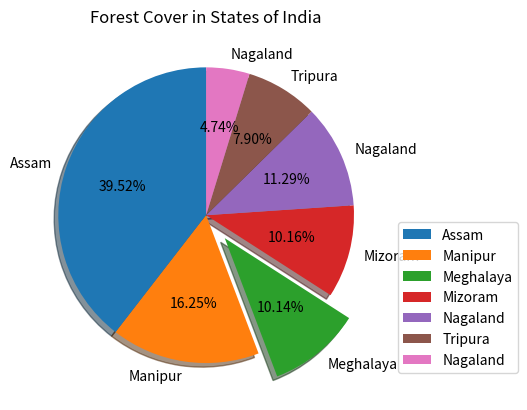

Generate this figure with matplotlib:
import matplotlib.pyplot as plt

state = ['Assam', 'Manipur', 'Meghalaya', 'Mizoram',
         'Nagaland', 'Tripura', 'Nagaland']

forest_cover = [67353, 27692, 17280, 17321, 19240, 13464, 8073]

ex = [0.0, 0.0, 0.2, 0.0, 0.0, 0.0, 0.0]

plt.pie(
    forest_cover,
    labels=state,
    explode=ex,
    autopct="%0.2f%%",
    shadow=True,
    startangle=90,
)

plt.title("Forest Cover in States of India")
plt.legend(bbox_to_anchor=(1, 0.5))

plt.show()
